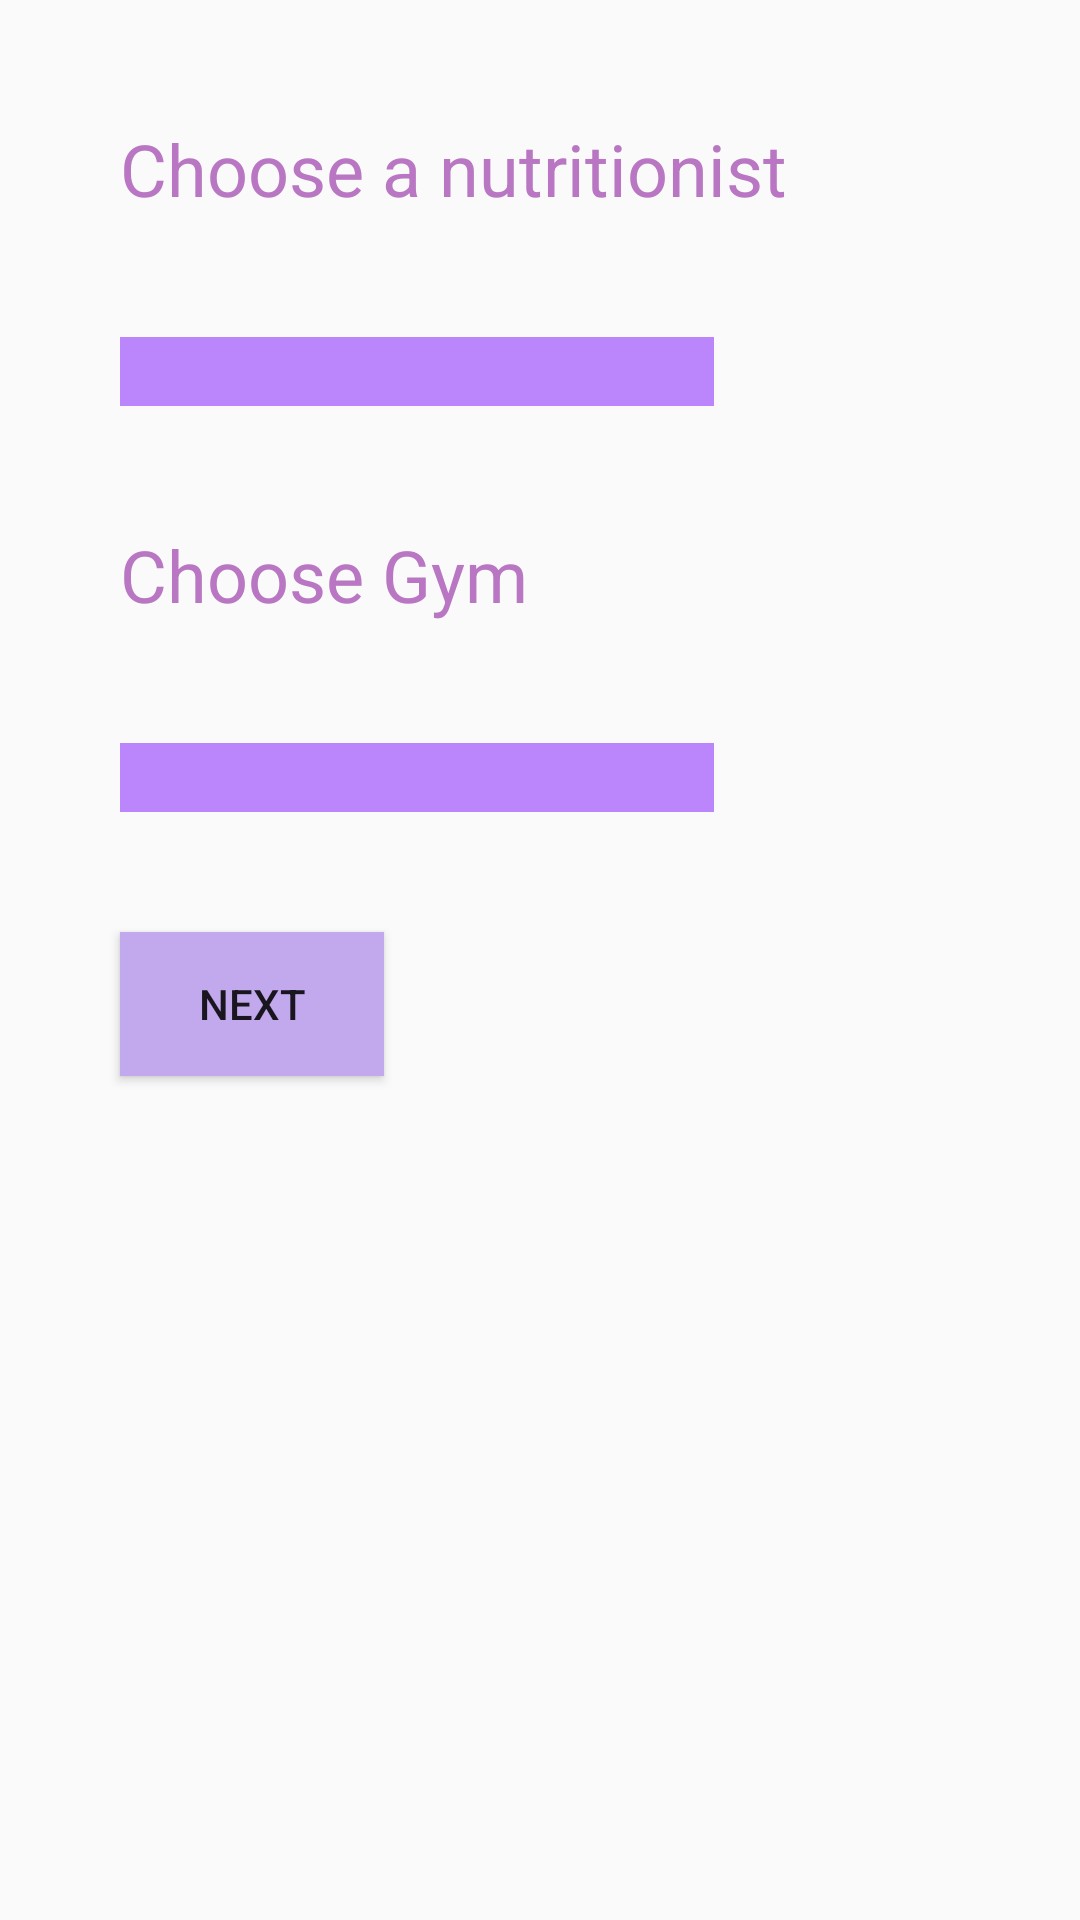

Produce the Android XML layout that renders to this screen, including the resource entries it uses.
<!-- AndroidManifest.xml: application theme Theme.FirstAssignment -->
<!-- res/layout/activity_main3.xml -->
<?xml version="1.0" encoding="utf-8"?>
<ScrollView xmlns:android="http://schemas.android.com/apk/res/android"
    xmlns:app="http://schemas.android.com/apk/res-auto"
    xmlns:tools="http://schemas.android.com/tools"
    android:layout_width="match_parent"
    android:layout_height="match_parent"
    tools:context=".MainActivity3">

    <LinearLayout
        android:layout_width="match_parent"
        android:layout_height="match_parent"
        android:orientation="vertical">

        <TextView
            android:id="@+id/txt1"
            style="@style/txtstyle"
            android:layout_width="248dp"
            android:layout_height="wrap_content"
            android:layout_margin="40dp"
            android:text="@string/str"
            tools:layout_editor_absoluteX="159dp"
            tools:layout_editor_absoluteY="84dp" />

        <Spinner
            android:id="@+id/nutritionistSpinner"
            style="@style/spinnerStyle"
            android:layout_width="198dp"
            android:layout_height="23dp"
            android:layout_marginStart="40dp"
            android:layout_marginLeft="40dp"
            android:layout_marginEnd="40dp"
            android:layout_marginRight="40dp"
            android:layout_marginBottom="40dp" />

        <TextView
            android:id="@+id/txt2"
            style="@style/txtstyle"
            android:layout_width="254dp"
            android:layout_height="wrap_content"
            android:layout_marginStart="40dp"
            android:layout_marginLeft="40dp"
            android:layout_marginEnd="40dp"
            android:layout_marginRight="40dp"
            android:layout_marginBottom="40dp"
            android:text="Choose Gym" />

        <Spinner
            android:id="@+id/GymSpinner"
            style="@style/spinnerStyle"
            android:layout_width="198dp"
            android:layout_height="23dp"
            android:layout_marginStart="40dp"
            android:layout_marginLeft="40dp"
            android:layout_marginEnd="40dp"
            android:layout_marginRight="40dp"
            android:layout_marginBottom="40dp"/>

        <Button
            android:id="@+id/button"
            android:layout_width="wrap_content"
            android:layout_height="wrap_content"
            android:layout_marginStart="40dp"
            android:layout_marginLeft="40dp"
            android:layout_marginEnd="40dp"
            android:layout_marginRight="40dp"
            android:layout_marginBottom="40dp"
            android:background="#C2A9ED"
            android:text="next"
            android:onClick="next3"/>
    </LinearLayout>
</ScrollView>
<!-- resources referenced by this layout -->
<resources>
  <string name="str">Choose a nutritionist</string>
  <style name="spinnerStyle">
          <item name="android:background">@color/purple_200</item>
          <item name="android:backgroundTint">@color/purple_200</item>
  
      </style>
  <style name="txtstyle">
          <item name="android:textColor">#B876C3</item>
          <item name="android:textSize">24dp</item>
      </style>
  <style name="Theme.FirstAssignment" parent="Theme.AppCompat.DayNight.DarkActionBar">
          
          <item name="colorPrimary">@color/purple_500</item>
          <item name="colorPrimaryVariant">@color/purple_700</item>
          <item name="colorOnPrimary">@color/white</item>
          
          <item name="colorSecondary">@color/teal_200</item>
          <item name="colorSecondaryVariant">@color/teal_700</item>
          <item name="colorOnSecondary">@color/black</item>
          
          <item name="android:statusBarColor" tools:targetApi="l">?attr/colorPrimaryVariant</item>
          
      </style>
  <!-- not gathered from this repository: default colours our renderer supplied (Android Studio template values) -->
  <color name="purple_200">#FFBB86FC</color>
  <color name="purple_500">#FF6200EE</color>
  <color name="purple_700">#FF3700B3</color>
  <color name="teal_200">#FF03DAC5</color>
  <color name="teal_700">#FF018786</color>
  <color name="black">#FF000000</color>
  <color name="white">#FFFFFFFF</color>
</resources>
